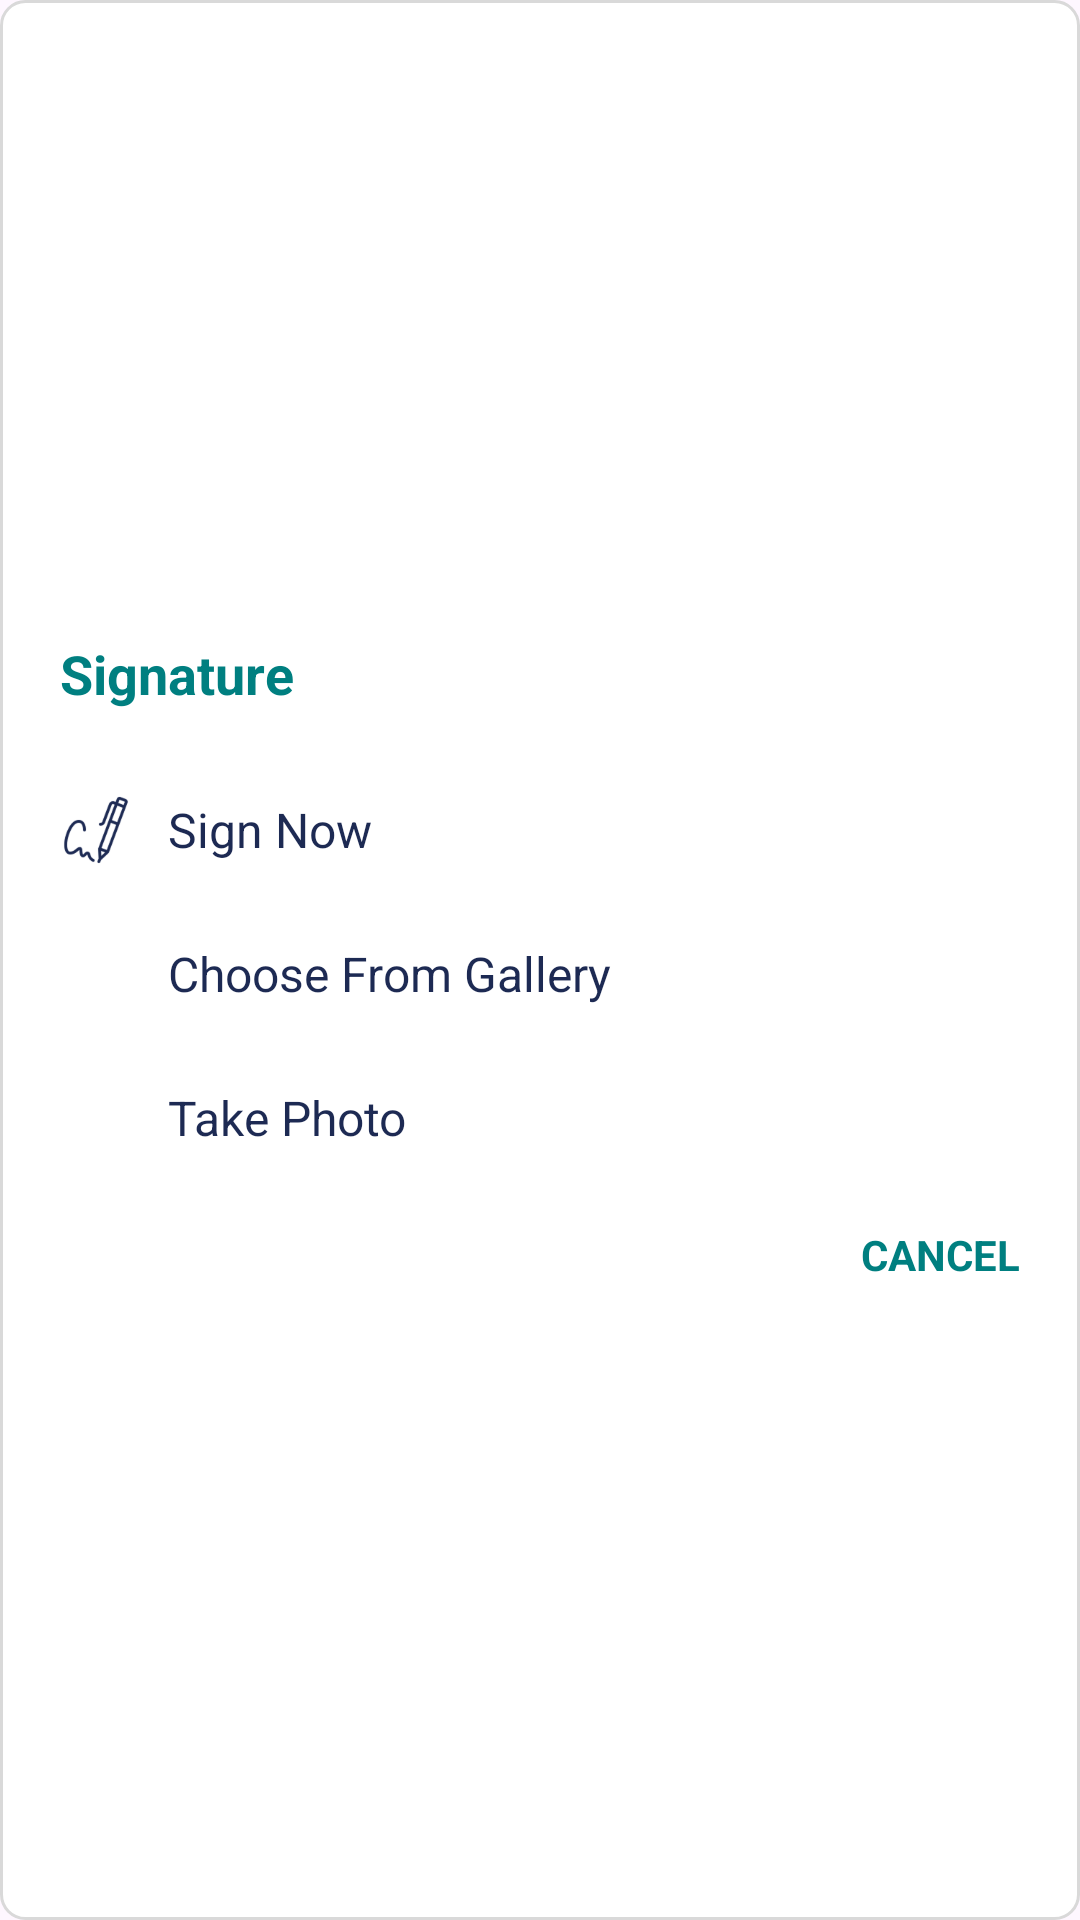

This screen was rendered from an Android layout file. Write that file and the resources it references.
<!-- AndroidManifest.xml: application theme Base.Theme.EZInvoice -->
<!-- res/layout/dialog_add_signature.xml -->
<?xml version="1.0" encoding="utf-8"?>
<LinearLayout xmlns:android="http://schemas.android.com/apk/res/android"
    xmlns:app="http://schemas.android.com/apk/res-auto"
    android:layout_width="300dp"
    android:layout_height="wrap_content"
    android:orientation="vertical"
    android:padding="20dp"
    android:background="@drawable/rounded_box_outline_edt"
    android:layout_gravity="center"
    android:gravity="center">

    <TextView
        android:id="@+id/dialog_title"
        android:layout_width="wrap_content"
        android:layout_height="wrap_content"
        android:text="Signature"
        android:textColor="#007F80"
        android:textSize="18sp"
        android:textStyle="bold"
        android:layout_gravity="start"
        android:layout_marginBottom="16dp" />

    
    <LinearLayout
        android:id="@+id/sign_now"
        android:layout_width="match_parent"
        android:layout_height="wrap_content"
        android:orientation="horizontal"
        android:paddingVertical="12dp"
        android:gravity="center_vertical">

        <ImageView
            android:layout_width="24dp"
            android:layout_height="24dp"
            android:src="@drawable/autograph"
            android:layout_marginEnd="12dp"
            app:tint="#1D2A53" />

        <TextView
            android:layout_width="wrap_content"
            android:layout_height="wrap_content"
            android:text="Sign Now"
            android:textColor="#1D2A53"
            android:textSize="16sp" />
    </LinearLayout>

    
    <LinearLayout
        android:id="@+id/choose_gallery"
        android:layout_width="match_parent"
        android:layout_height="wrap_content"
        android:orientation="horizontal"
        android:paddingVertical="12dp"
        android:gravity="center_vertical">

        <ImageView
            android:layout_width="24dp"
            android:layout_height="24dp"
            android:src="@drawable/file_upload_24"
            android:layout_marginEnd="12dp"
            app:tint="#1D2A53" />

        <TextView
            android:layout_width="wrap_content"
            android:layout_height="wrap_content"
            android:text="Choose From Gallery"
            android:textColor="#1D2A53"
            android:textSize="16sp" />
    </LinearLayout>

    
    <LinearLayout
        android:id="@+id/take_photo"
        android:layout_width="match_parent"
        android:layout_height="wrap_content"
        android:orientation="horizontal"
        android:paddingVertical="12dp"
        android:gravity="center_vertical">

        <ImageView
            android:layout_width="24dp"
            android:layout_height="24dp"
            android:src="@drawable/camera"
            android:layout_marginEnd="12dp"
            app:tint="#1D2A53" />

        <TextView
            android:layout_width="wrap_content"
            android:layout_height="wrap_content"
            android:text="Take Photo"
            android:textColor="#1D2A53"
            android:textSize="16sp" />
    </LinearLayout>

    
    <TextView
        android:id="@+id/cancel_btn"
        android:layout_width="wrap_content"
        android:layout_height="wrap_content"
        android:text="CANCEL"
        android:textColor="#007F80"
        android:textStyle="bold"
        android:textSize="14sp"
        android:layout_gravity="end"
        android:layout_marginTop="12dp" />
</LinearLayout>
<!-- resources referenced by this layout -->
<resources>
  <!-- drawable autograph: png bitmap (drawable, 3922 bytes) -->
  <!-- drawable rounded_box_outline_edt (drawable) -->
  <?xml version="1.0" encoding="utf-8"?>
  <shape xmlns:android="http://schemas.android.com/apk/res/android">
  
      <solid android:color="#FFFFFF" />
  
      <stroke
          android:width="1dp"
          android:color="#D9D9D9"
          />
      <corners
          android:radius="8dp"
          />
  </shape>
  <style name="Base.Theme.EZInvoice" parent="Theme.Material3.Light.NoActionBar">
          
          <item name="colorPrimary">#777777</item>
          
          <item name="colorOutline">#BCBABA</item> 
          <item name="android:statusBarColor">@color/status_bar_color</item>
          <item name="android:windowLightStatusBar">false</item>
          <item name="android:windowSoftInputMode">adjustResize</item>
  
      </style>
  <color name="status_bar_color">#172445</color>
</resources>
